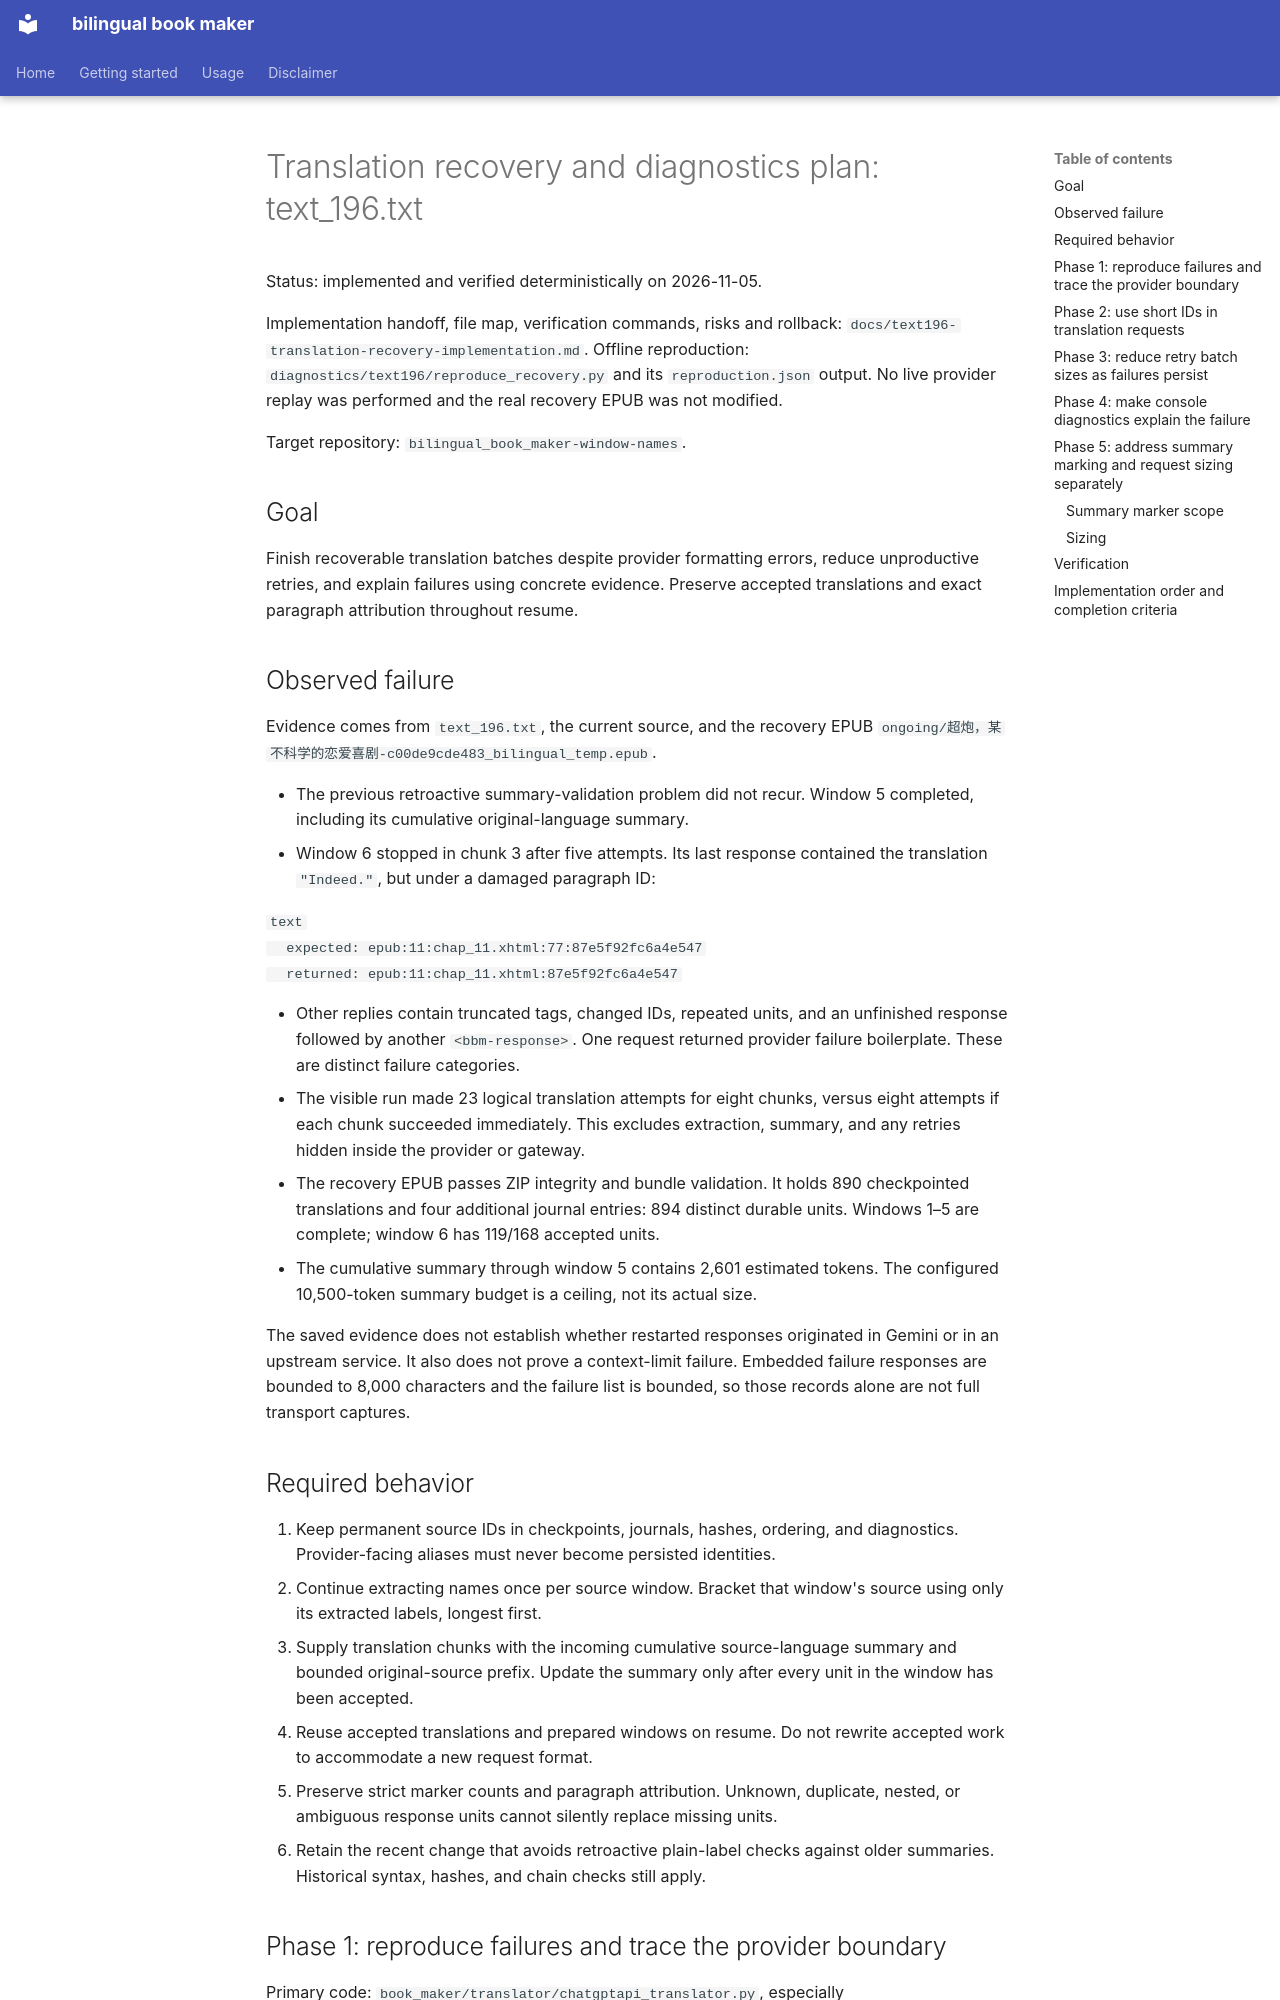

repository: RadianceNoMore/bilingual_book_maker · page: text196-translation-recovery-plan/index.html · generator: mkdocs

# Translation recovery and diagnostics plan: text_196.txt

Status: implemented and verified deterministically on 2026-11-05.

Implementation handoff, file map, verification commands, risks and rollback:
`docs/text196-translation-recovery-implementation.md`.
Offline reproduction: `diagnostics/text196/reproduce_recovery.py` and its
`reproduction.json` output. No live provider replay was performed and the real
recovery EPUB was not modified.

Target repository: `bilingual_book_maker-window-names`.

## Goal

Finish recoverable translation batches despite provider formatting errors, reduce
unproductive retries, and explain failures using concrete evidence. Preserve
accepted translations and exact paragraph attribution throughout resume.

## Observed failure

Evidence comes from `text_196.txt`, the current source, and the recovery EPUB
`ongoing/超炮，某不科学的恋爱喜剧-c00de9cde483_bilingual_temp.epub`.

- The previous retroactive summary-validation problem did not recur. Window 5
  completed, including its cumulative original-language summary.
- Window 6 stopped in chunk 3 after five attempts. Its last response contained
  the translation `"Indeed."`, but under a damaged paragraph ID:

  ```text
  expected: epub:11:chap_11.xhtml:77:87e5f92fc6a4e547
  returned: epub:11:chap_11.xhtml:87e5f92fc6a4e547
  ```

- Other replies contain truncated tags, changed IDs, repeated units, and an
  unfinished response followed by another `<bbm-response>`. One request returned
  provider failure boilerplate. These are distinct failure categories.
- The visible run made 23 logical translation attempts for eight chunks, versus
  eight attempts if each chunk succeeded immediately. This excludes extraction,
  summary, and any retries hidden inside the provider or gateway.
- The recovery EPUB passes ZIP integrity and bundle validation. It holds 890
  checkpointed translations and four additional journal entries: 894 distinct
  durable units. Windows 1–5 are complete; window 6 has 119/168 accepted units.
- The cumulative summary through window 5 contains 2,601 estimated tokens.
  The configured 10,500-token summary budget is a ceiling, not its actual size.

The saved evidence does not establish whether restarted responses originated
in Gemini or in an upstream service. It also does not prove a context-limit
failure. Embedded failure responses are bounded to 8,000 characters and the
failure list is bounded, so those records alone are not full transport captures.

## Required behavior

1. Keep permanent source IDs in checkpoints, journals, hashes, ordering, and
   diagnostics. Provider-facing aliases must never become persisted identities.
2. Continue extracting names once per source window. Bracket that window's
   source using only its extracted labels, longest first.
3. Supply translation chunks with the incoming cumulative source-language
   summary and bounded original-source prefix. Update the summary only after
   every unit in the window has been accepted.
4. Reuse accepted translations and prepared windows on resume. Do not rewrite
   accepted work to accommodate a new request format.
5. Preserve strict marker counts and paragraph attribution. Unknown, duplicate,
   nested, or ambiguous response units cannot silently replace missing units.
6. Retain the recent change that avoids retroactive plain-label checks against
   older summaries. Historical syntax, hashes, and chain checks still apply.
